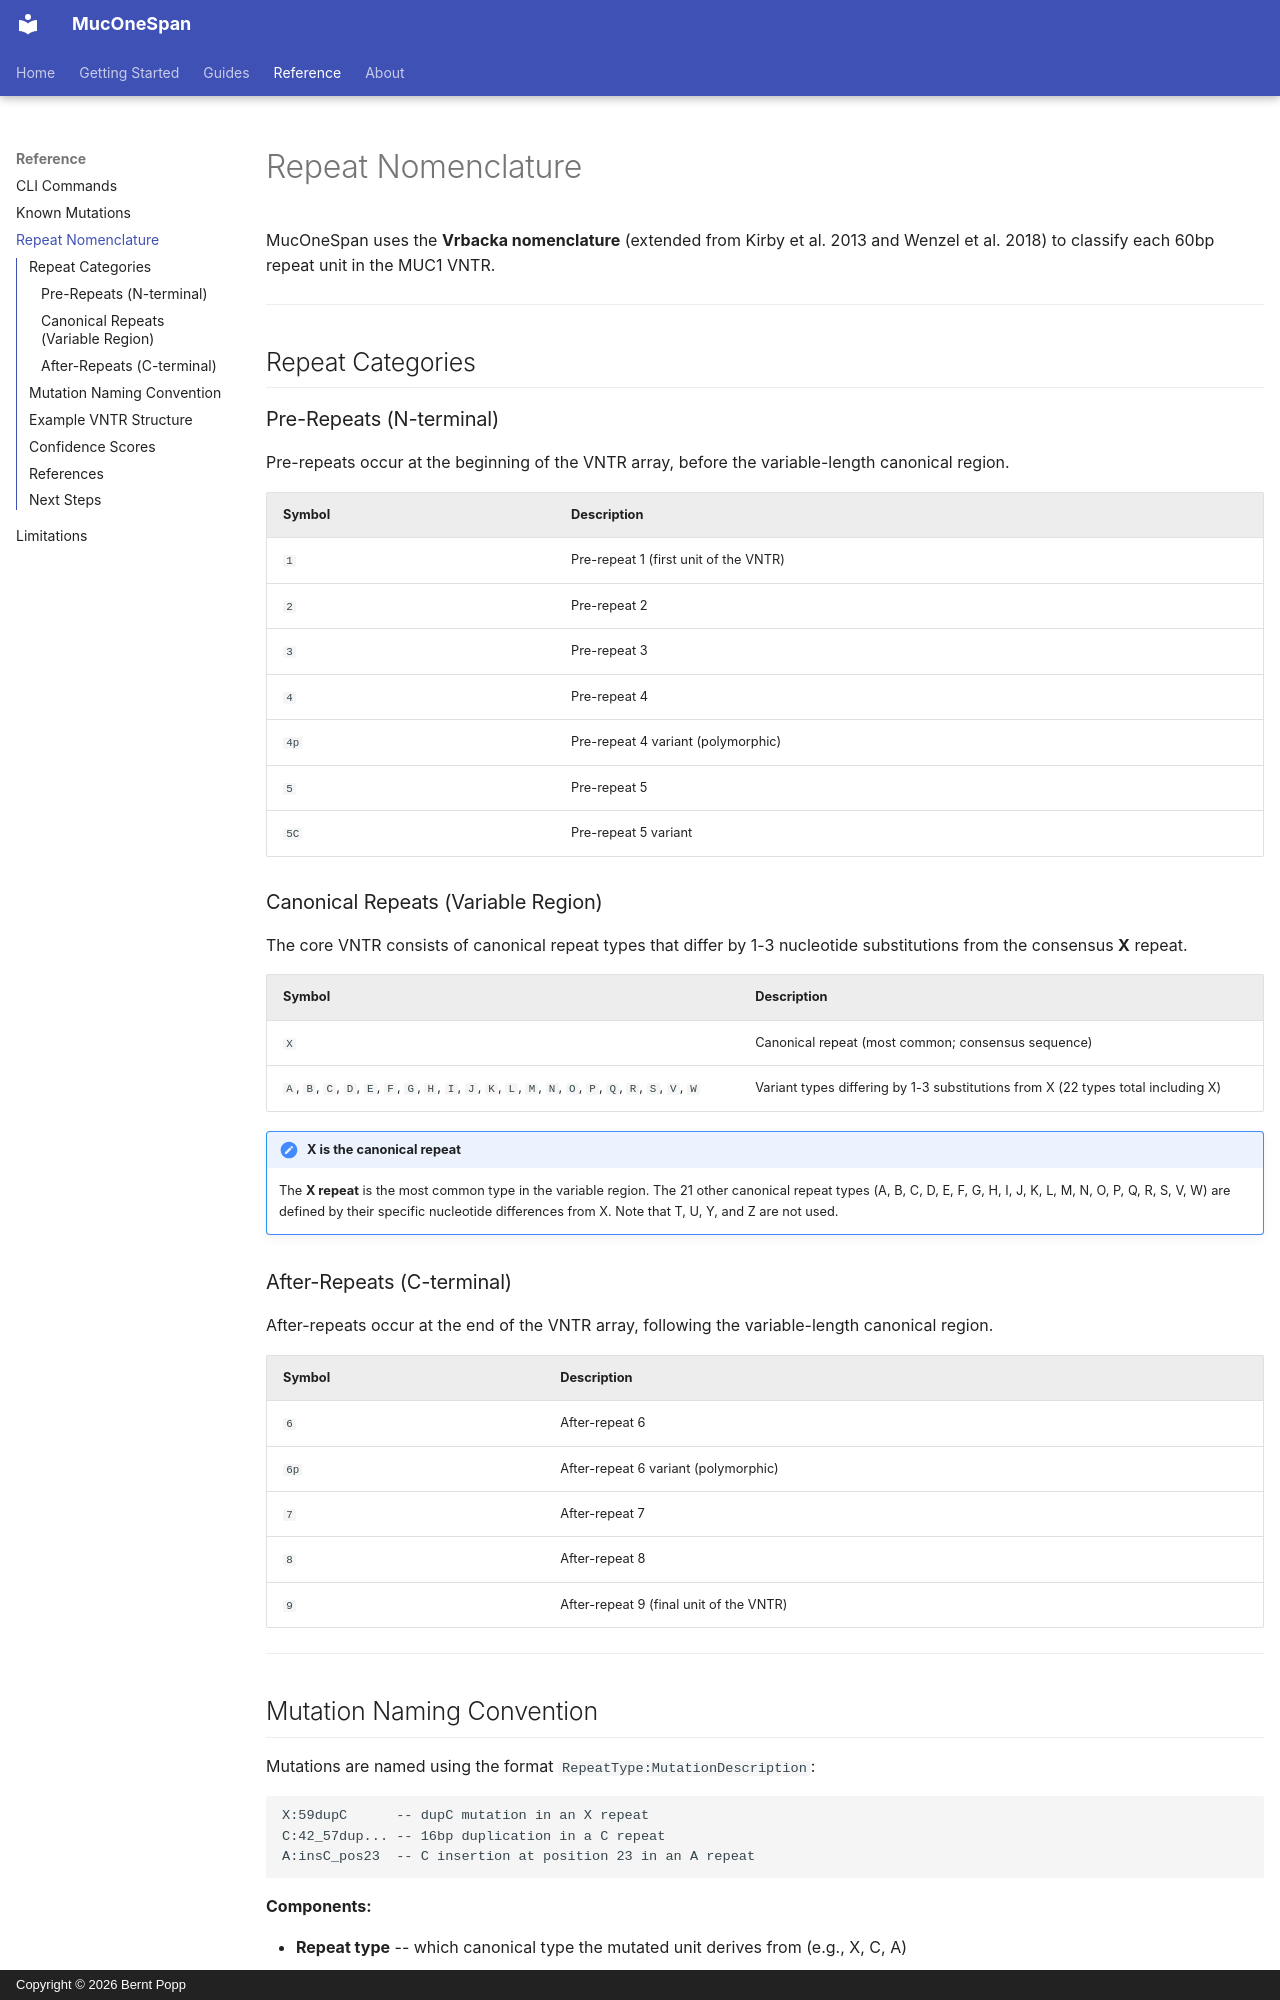

repository: berntpopp/MucOneSpan · page: reference/nomenclature/index.html · generator: mkdocs · copyright: Copyright © 2026 Bernt Popp

# Repeat Nomenclature

MucOneSpan uses the **Vrbacka nomenclature** (extended from Kirby et al. 2013 and Wenzel et al. 2018) to classify each 60bp repeat unit in the MUC1 VNTR.

---

## Repeat Categories

### Pre-Repeats (N-terminal)

Pre-repeats occur at the beginning of the VNTR array, before the variable-length canonical region.

| Symbol | Description |
|--------|-------------|
| `1` | Pre-repeat 1 (first unit of the VNTR) |
| `2` | Pre-repeat 2 |
| `3` | Pre-repeat 3 |
| `4` | Pre-repeat 4 |
| `4p` | Pre-repeat 4 variant (polymorphic) |
| `5` | Pre-repeat 5 |
| `5C` | Pre-repeat 5 variant |

### Canonical Repeats (Variable Region)

The core VNTR consists of canonical repeat types that differ by 1-3 nucleotide substitutions from the consensus **X** repeat.

| Symbol | Description |
|--------|-------------|
| `X` | Canonical repeat (most common; consensus sequence) |
| `A`, `B`, `C`, `D`, `E`, `F`, `G`, `H`, `I`, `J`, `K`, `L`, `M`, `N`, `O`, `P`, `Q`, `R`, `S`, `V`, `W` | Variant types differing by 1-3 substitutions from X (22 types total including X) |

!!! note "X is the canonical repeat"
    The **X repeat** is the most common type in the variable region. The 21 other canonical repeat types (A, B, C, D, E, F, G, H, I, J, K, L, M, N, O, P, Q, R, S, V, W) are defined by their specific nucleotide differences from X. Note that T, U, Y, and Z are not used.

### After-Repeats (C-terminal)

After-repeats occur at the end of the VNTR array, following the variable-length canonical region.

| Symbol | Description |
|--------|-------------|
| `6` | After-repeat 6 |
| `6p` | After-repeat 6 variant (polymorphic) |
| `7` | After-repeat 7 |
| `8` | After-repeat 8 |
| `9` | After-repeat 9 (final unit of the VNTR) |

---

## Mutation Naming Convention

Mutations are named using the format `RepeatType:MutationDescription`:

```
X:59dupC      -- dupC mutation in an X repeat
C:42_57dup... -- 16bp duplication in a C repeat
A:insC_pos23  -- C insertion at position 23 in an A repeat
```

**Components:**

- **Repeat type** -- which canonical type the mutated unit derives from (e.g., X, C, A)
- **Position** -- nucleotide position(s) within the 60bp repeat unit
- **Operation** -- `dup` (duplication), `ins` (insertion), `del` (deletion), `delins` (deletion + insertion)

---
